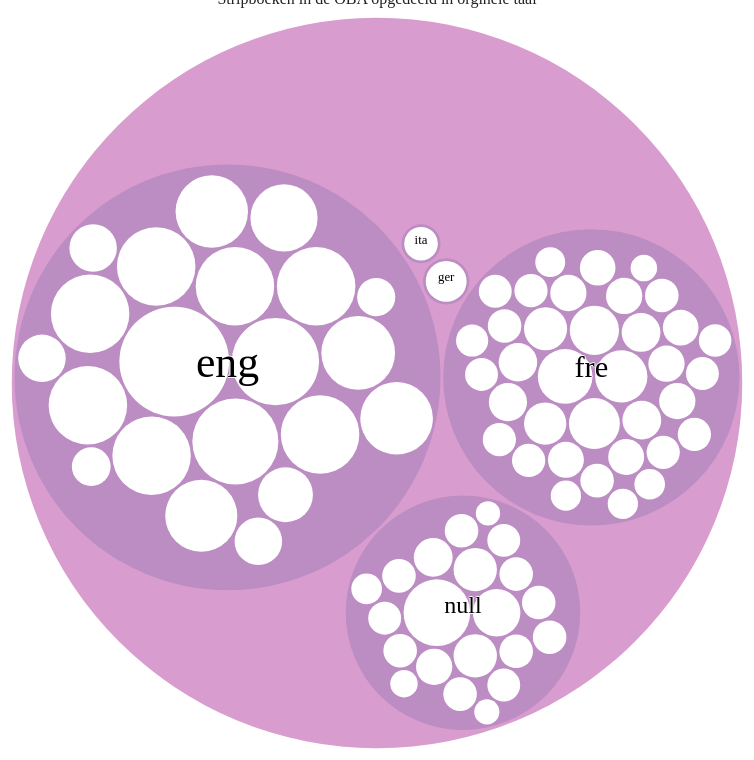
D3 v5 page, settled after 480 driven frames (8 s of simulated time); the page loaded 1 data file(s).


// ── index.js
"use strict";

// used Mike Bostock's Zoomable Circle Pack example; https://bl.ocks.org/mbostock/7607535
// Dennis Wegereef @Denniswegereef, Folkert-Jan vd Pol @FjvdP and Titus Wormer @wooorm helped me setup this datavis

d3.json("data.json").then(result => {

  const margin = 20
  const diameter = 750

  const svg = d3.select("#vis")
    .append("svg")
    .attr("width", diameter)
    .attr("height", diameter)

  const g = svg.append("g")
    .attr( "transform", "translate(" + diameter / 2 + "," + diameter / 2 + ")" )

  const color = d3.scaleLinear()
    .domain([-1, 5])
    .range(["hsla(323, 80%, 82%, 1)", "hsl(228,30%,40%)"])
    .interpolate(d3.interpolateHcl)

    // structure data
    // setup .nest() with Dennis Weegreef
    // .nest() and .map attempts documented in process.md
    const sortByLanguage = d3.nest()
      .key(d => d.originalLanguage)
      .entries(result)
      .map(data => ({ name: data.key, children: data.values }))

    const dataLanguage = sortByLanguage.map(data => {
      return { name: data.key, children: sortByLanguage }
    })[0]

    const dataBooks = sortByLanguage.map(data => {
      return { name: data.key, children: result }
    })[0]

    // setup circle pack
    // setup with Folkert-Jan vd Pol, finished setup + fixed hierarchy with Titus Wormer
    const root = d3.hierarchy(dataLanguage)
      .sum(d => d.totalPages)
      .sort((a, b) => b.value - a.value)

    const pack = d3.pack()
      .size([diameter, diameter])
      .padding(3)

    const nodes = pack(root).descendants()
    let focus = root
    let view

    const circle = g.selectAll("circle")
      .data(nodes)
      .enter()
        .append("circle")
        .attr("class", d => d.parent ? d.children ? "node" : "node node--leaf" : "node node--root" )
        .style("fill", d => d.children ? color(d.depth) : null )
        .on("click", d => { if (focus !== d) zoom(d), d3.event.stopPropagation() })

    const text = g.selectAll("text")
      .data(nodes)
      .enter()
        .append("text")
        .attr("class", "label")
        .style("font-size", function(d) { return ( Math.min( 0.2 * d.r, (0.2 * d.r - 8) / this.getComputedTextLength() * 24 ) + "px" ) })
        .style("fill-opacity", d => d.parent === root ? 1 : 0 )
        .style("display", d => d.parent === root ? "inline" : "none" )
        .text( d => d.data.name || d.data.title )

    const node = g.selectAll("circle, text")

    svg.on("click", function() { zoom(root) })

    zoomTo([root.x, root.y, root.r * 2 + margin])

    function zoom(d) {
      focus = d

      const transition = d3.transition()
        .duration(d3.event.altKey ? 7500 : 750)
        .tween("zoom", d => {
          let i = d3.interpolateZoom(view, [ focus.x, focus.y, focus.r * 2 + margin ])
          return (t) => zoomTo(i(t))
        })

      transition.selectAll("text")
        .filter(function(d) { return d.parent === focus || this.style.display === "inline" })
        .style("fill-opacity", d => d.parent === focus ? 1 : 0 )
        .on("start", function(d) { if (d.parent === focus) this.style.display = "inline" })
        .on("end", function(d) { if (d.parent !== focus) this.style.display = "none" }) }

    function zoomTo(v) {
      const k = diameter / v[2]
      view = v
      node.attr("transform", d =>  "translate(" + (d.x - v[0]) * k + "," + (d.y - v[1]) * k + ")" )
      circle.attr("r", d => d.r * k ) }

}).catch(err => console.log(err) )


### data: data.json
[
 {
  "title": "De biodiversiteit volgens Flater",
  "genres": "Humor",
  "originalLanguage": "fre",
  "totalPages": 47
 },
 {
  "title": "Afdwalingen",
  "genres": "Stripverhaal",
  "originalLanguage": "fre",
  "totalPages": 46
 },
 {
  "title": "Dog man",
  "genres": "Detective",
  "originalLanguage": "eng",
  "totalPages": 231
 },
 {
  "title": "Vrolijke stripverhalen van Donald Duck 2…",
  "genres": "Stripverhaal",
  "originalLanguage": null,
  "totalPages": 48
 },
 {
  "title": "De spannendste avonturen van Donald Duck…",
  "genres": "Stripverhaal",
  "originalLanguage": "eng",
  "totalPages": 96
 },
 {
  "title": "Jan, Jans en de kinderen",
  "genres": "Stripverhaal",
  "originalLanguage": null,
  "totalPages": 48
 },
 {
  "title": "Vrolijke stripverhalen van Donald Duck 2…",
  "genres": "Stripverhaal",
  "originalLanguage": null,
  "totalPages": 48
 },
 {
  "title": "Mis!",
  "genres": "Sport",
  "originalLanguage": null,
  "totalPages": 25
 },
 "... 72 more items"
]